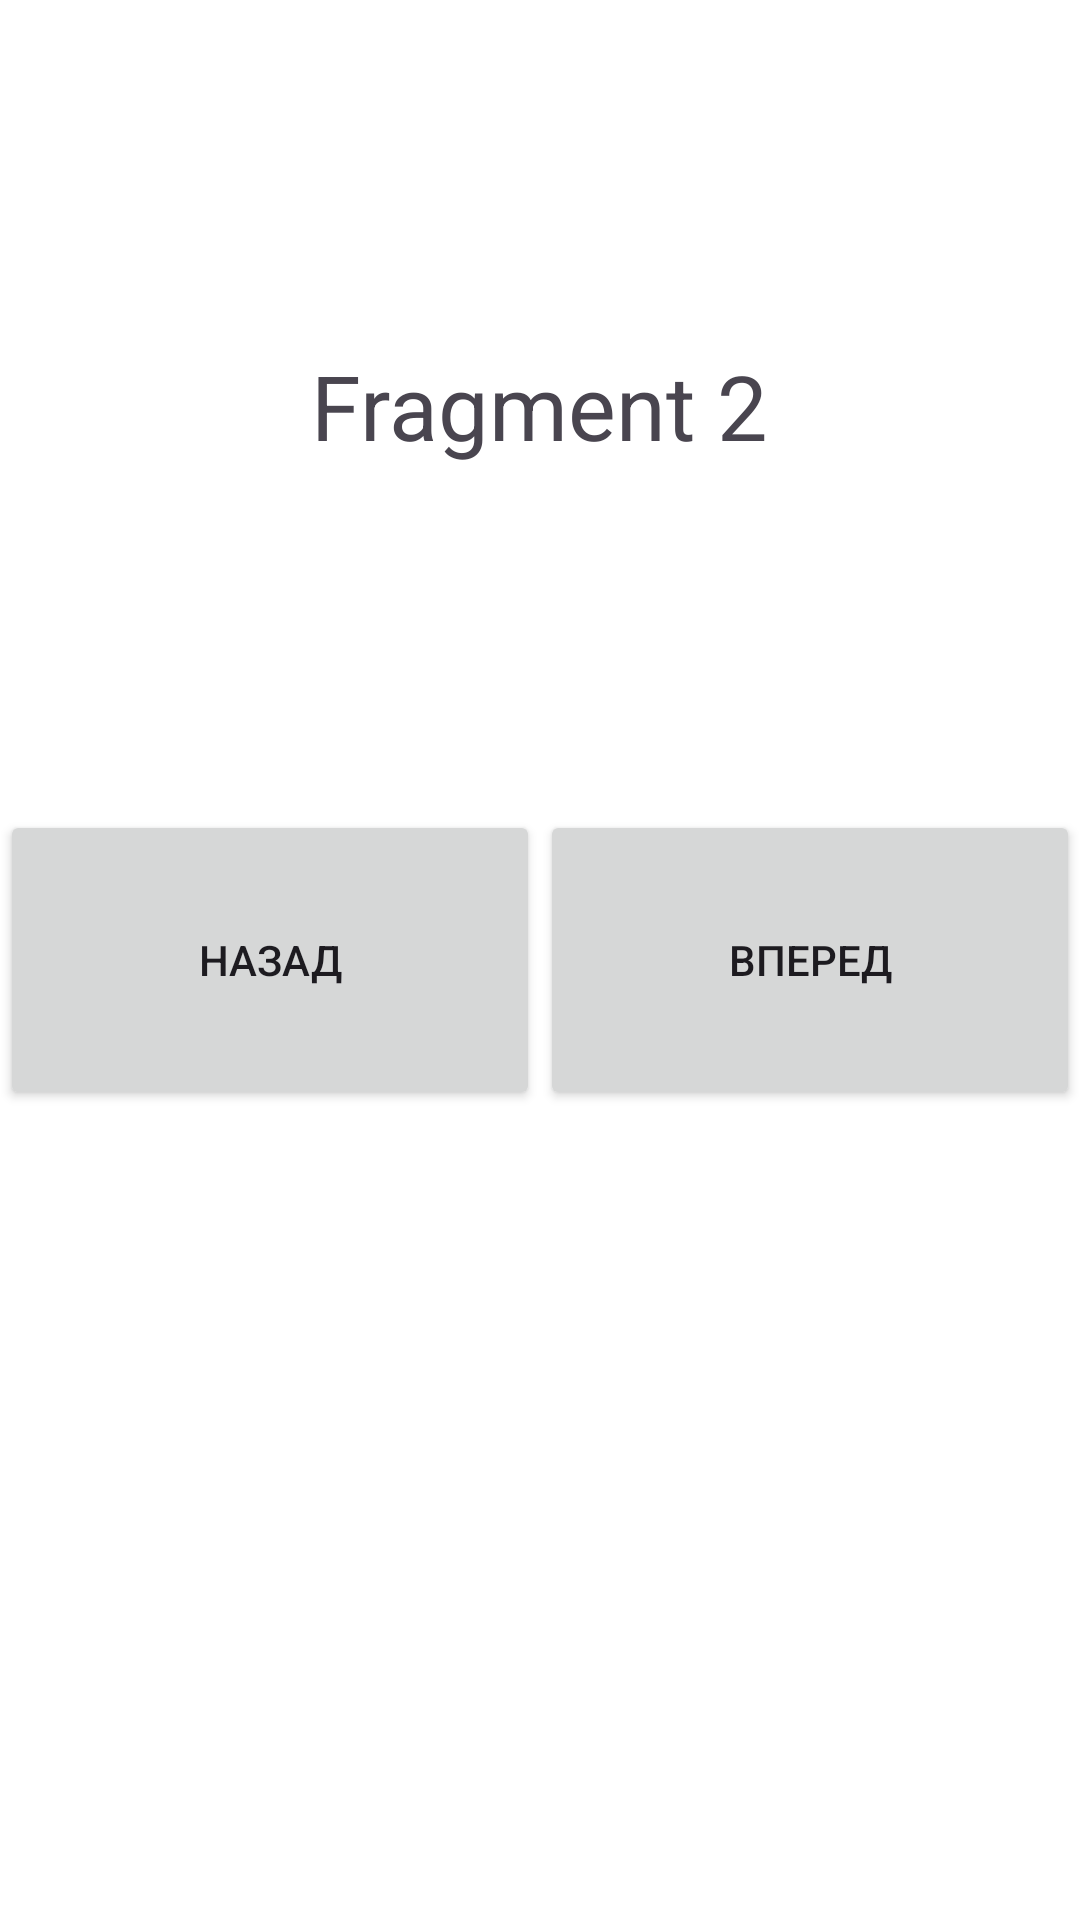

The Android layout XML behind this screen, and the referenced resources:
<!-- AndroidManifest.xml: application theme Theme.AndroidSDKTasks -->
<!-- res/layout/fragment_2.xml -->
<?xml version="1.0" encoding="utf-8"?>
<androidx.constraintlayout.widget.ConstraintLayout xmlns:android="http://schemas.android.com/apk/res/android"
    xmlns:tools="http://schemas.android.com/tools"
    xmlns:app="http://schemas.android.com/apk/res-auto"
    android:layout_width="match_parent"
    android:layout_height="match_parent"
    tools:context=".task_1.Fragment2"
    android:background="@color/white">

    <TextView
        android:layout_width="wrap_content"
        android:layout_height="wrap_content"
        android:text="Fragment 2"
        android:textSize="30sp"
        app:layout_constraintBottom_toTopOf="@+id/button_previous"
        app:layout_constraintEnd_toEndOf="parent"
        app:layout_constraintStart_toStartOf="parent"
        app:layout_constraintTop_toTopOf="parent" />

    <Button
        android:id="@+id/button_previous"
        android:layout_width="0dp"
        android:layout_height="100dp"
        android:text="Назад"
        app:layout_constraintWidth_percent="0.5"
        app:layout_constraintBottom_toBottomOf="parent"
        app:layout_constraintStart_toStartOf="parent"
        app:layout_constraintTop_toTopOf="parent" />

    <Button
        android:id="@+id/button_next"
        android:layout_width="0dp"
        android:layout_height="100dp"
        android:text="Вперед"
        app:layout_constraintWidth_percent="0.5"
        app:layout_constraintBottom_toBottomOf="parent"
        app:layout_constraintEnd_toEndOf="parent"
        app:layout_constraintStart_toEndOf="@+id/button_previous"
        app:layout_constraintTop_toTopOf="parent" />

</androidx.constraintlayout.widget.ConstraintLayout>
<!-- resources referenced by this layout -->
<resources>
  <style name="Theme.AndroidSDKTasks" parent="Base.Theme.AndroidSDKTasks" />
  <style name="Base.Theme.AndroidSDKTasks" parent="Theme.Material3.DayNight.NoActionBar">
          
          
      </style>
  <!-- not gathered from this repository: default colours our renderer supplied (Android Studio template values) -->
  <color name="white">#FFFFFFFF</color>
</resources>
